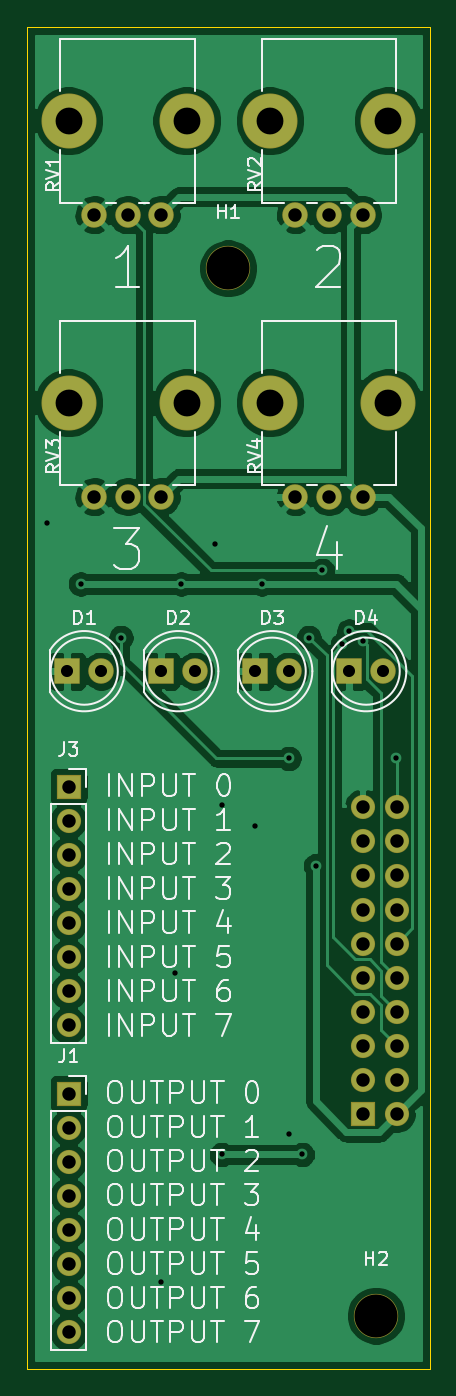
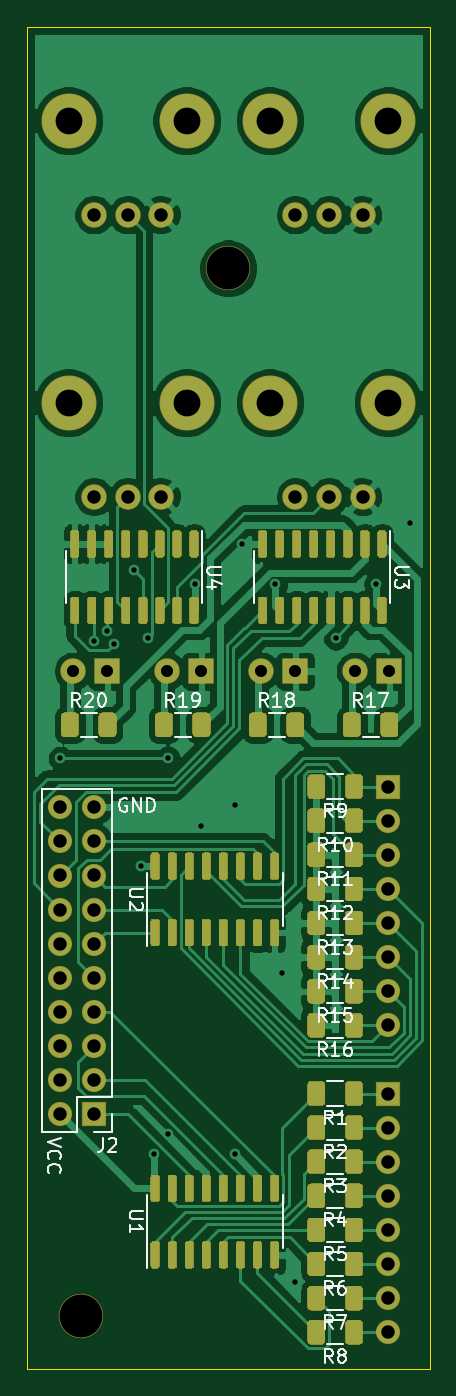
Circuit board: 11 layer files. Board 30.0 x 100.0 mm.
- bottom_copper: p3module-B_Cu.gbr (153438 bytes)
- bottom_mask: p3module-B_Mask.gbr (37777 bytes)
- paste: p3module-B_Paste.gbr (35670 bytes)
- bottom_silk: p3module-B_SilkS.gbr (24308 bytes)
- outline: p3module-Edge_Cuts.gbr (685 bytes)
- top_copper: p3module-F_Cu.gbr (85441 bytes)
- top_mask: p3module-F_Mask.gbr (2566 bytes)
- paste: p3module-F_Paste.gbr (459 bytes)
- top_silk: p3module-F_SilkS.gbr (33537 bytes)
- drill: p3module-NPTH.drl (443 bytes)
- drill: p3module-PTH.drl (1435 bytes)

=== bottom_copper: p3module-B_Cu.gbr (153438 bytes, source omitted) ===
=== bottom_mask: p3module-B_Mask.gbr (37777 bytes, source omitted) ===
=== paste: p3module-B_Paste.gbr (35670 bytes, source omitted) ===
=== bottom_silk: p3module-B_SilkS.gbr (24308 bytes, source omitted) ===
=== outline: p3module-Edge_Cuts.gbr ===
%TF.GenerationSoftware,KiCad,Pcbnew,(5.1.6)-1*%
%TF.CreationDate,2021-02-15T17:49:45+00:00*%
%TF.ProjectId,p3module,70336d6f-6475-46c6-952e-6b696361645f,rev?*%
%TF.SameCoordinates,Original*%
%TF.FileFunction,Profile,NP*%
%FSLAX46Y46*%
G04 Gerber Fmt 4.6, Leading zero omitted, Abs format (unit mm)*
G04 Created by KiCad (PCBNEW (5.1.6)-1) date 2021-02-15 17:49:45*
%MOMM*%
%LPD*%
G01*
G04 APERTURE LIST*
%TA.AperFunction,Profile*%
%ADD10C,0.050000*%
%TD*%
G04 APERTURE END LIST*
D10*
X35000000Y-45000000D02*
X65000000Y-45000000D01*
X35000000Y-145000000D02*
X35000000Y-45000000D01*
X65000000Y-145000000D02*
X35000000Y-145000000D01*
X65000000Y-45000000D02*
X65000000Y-145000000D01*
M02*

=== top_copper: p3module-F_Cu.gbr (85441 bytes, source omitted) ===
=== top_mask: p3module-F_Mask.gbr ===
%TF.GenerationSoftware,KiCad,Pcbnew,(5.1.6)-1*%
%TF.CreationDate,2021-02-15T17:49:45+00:00*%
%TF.ProjectId,p3module,70336d6f-6475-46c6-952e-6b696361645f,rev?*%
%TF.SameCoordinates,Original*%
%TF.FileFunction,Soldermask,Top*%
%TF.FilePolarity,Negative*%
%FSLAX46Y46*%
G04 Gerber Fmt 4.6, Leading zero omitted, Abs format (unit mm)*
G04 Created by KiCad (PCBNEW (5.1.6)-1) date 2021-02-15 17:49:45*
%MOMM*%
%LPD*%
G01*
G04 APERTURE LIST*
%ADD10O,1.800000X1.800000*%
%ADD11R,1.800000X1.800000*%
%ADD12C,4.100000*%
%ADD13C,1.900000*%
%ADD14C,3.300000*%
%ADD15R,1.900000X1.900000*%
G04 APERTURE END LIST*
D10*
%TO.C,J2*%
X62540000Y-103140000D03*
X60000000Y-103140000D03*
X62540000Y-105680000D03*
X60000000Y-105680000D03*
X62540000Y-108220000D03*
X60000000Y-108220000D03*
X62540000Y-110760000D03*
X60000000Y-110760000D03*
X62540000Y-113300000D03*
X60000000Y-113300000D03*
X62540000Y-115840000D03*
X60000000Y-115840000D03*
X62540000Y-118380000D03*
X60000000Y-118380000D03*
X62540000Y-120920000D03*
X60000000Y-120920000D03*
X62540000Y-123460000D03*
X60000000Y-123460000D03*
X62540000Y-126000000D03*
D11*
X60000000Y-126000000D03*
%TD*%
D12*
%TO.C,RV4*%
X61900000Y-73000000D03*
X53100000Y-73000000D03*
D13*
X60000000Y-80000000D03*
X57500000Y-80000000D03*
X55000000Y-80000000D03*
%TD*%
D12*
%TO.C,RV3*%
X46900000Y-73000000D03*
X38100000Y-73000000D03*
D13*
X45000000Y-80000000D03*
X42500000Y-80000000D03*
X40000000Y-80000000D03*
%TD*%
D12*
%TO.C,RV2*%
X61900000Y-52000000D03*
X53100000Y-52000000D03*
D13*
X60000000Y-59000000D03*
X57500000Y-59000000D03*
X55000000Y-59000000D03*
%TD*%
D12*
%TO.C,RV1*%
X46900000Y-52000000D03*
X38100000Y-52000000D03*
D13*
X45000000Y-59000000D03*
X42500000Y-59000000D03*
X40000000Y-59000000D03*
%TD*%
D10*
%TO.C,J3*%
X38100000Y-119380000D03*
X38100000Y-116840000D03*
X38100000Y-114300000D03*
X38100000Y-111760000D03*
X38100000Y-109220000D03*
X38100000Y-106680000D03*
X38100000Y-104140000D03*
D11*
X38100000Y-101600000D03*
%TD*%
D10*
%TO.C,J1*%
X38100000Y-142240000D03*
X38100000Y-139700000D03*
X38100000Y-137160000D03*
X38100000Y-134620000D03*
X38100000Y-132080000D03*
X38100000Y-129540000D03*
X38100000Y-127000000D03*
D11*
X38100000Y-124460000D03*
%TD*%
D14*
%TO.C,H2*%
X61000000Y-141000000D03*
%TD*%
%TO.C,H1*%
X50000000Y-63000000D03*
%TD*%
D13*
%TO.C,D4*%
X61540000Y-93000000D03*
D15*
X59000000Y-93000000D03*
%TD*%
D13*
%TO.C,D3*%
X54540000Y-93000000D03*
D15*
X52000000Y-93000000D03*
%TD*%
D13*
%TO.C,D2*%
X47540000Y-93000000D03*
D15*
X45000000Y-93000000D03*
%TD*%
D13*
%TO.C,D1*%
X40540000Y-93000000D03*
D15*
X38000000Y-93000000D03*
%TD*%
M02*

=== paste: p3module-F_Paste.gbr ===
%TF.GenerationSoftware,KiCad,Pcbnew,(5.1.6)-1*%
%TF.CreationDate,2021-02-15T17:49:45+00:00*%
%TF.ProjectId,p3module,70336d6f-6475-46c6-952e-6b696361645f,rev?*%
%TF.SameCoordinates,Original*%
%TF.FileFunction,Paste,Top*%
%TF.FilePolarity,Positive*%
%FSLAX46Y46*%
G04 Gerber Fmt 4.6, Leading zero omitted, Abs format (unit mm)*
G04 Created by KiCad (PCBNEW (5.1.6)-1) date 2021-02-15 17:49:45*
%MOMM*%
%LPD*%
G01*
G04 APERTURE LIST*
G04 APERTURE END LIST*
M02*

=== top_silk: p3module-F_SilkS.gbr (33537 bytes, source omitted) ===
=== drill: p3module-NPTH.drl ===
M48
; DRILL file {KiCad (5.1.6)-1} date 02/15/21 17:49:48
; FORMAT={-:-/ absolute / inch / decimal}
; #@! TF.CreationDate,2021-02-15T17:49:48+00:00
; #@! TF.GenerationSoftware,Kicad,Pcbnew,(5.1.6)-1
; #@! TF.FileFunction,NonPlated,1,2,NPTH
FMAT,2
INCH
T1C0.0787
T2C0.1260
%
G90
G05
T1
X1.5Y-2.0472
X1.8465Y-2.0472
X2.0906Y-2.0472
X2.437Y-2.0472
X2.0906Y-2.874
X2.437Y-2.874
X1.5Y-2.874
X1.8465Y-2.874
T2
X2.4016Y-5.5512
X1.9685Y-2.4803
T0
M30

=== drill: p3module-PTH.drl ===
M48
; DRILL file {KiCad (5.1.6)-1} date 02/15/21 17:49:48
; FORMAT={-:-/ absolute / inch / decimal}
; #@! TF.CreationDate,2021-02-15T17:49:48+00:00
; #@! TF.GenerationSoftware,Kicad,Pcbnew,(5.1.6)-1
; #@! TF.FileFunction,Plated,1,2,PTH
FMAT,2
INCH
T1C0.0157
T2C0.0354
T3C0.0394
%
G90
G05
T1
X1.437Y-3.2283
X1.5354Y-3.4055
X1.6535Y-3.563
X1.7717Y-5.4528
X1.811Y-4.5472
X1.8307Y-3.4055
X1.9291Y-3.2874
X1.9488Y-4.0551
X1.9488Y-5.0787
X2.0472Y-4.1142
X2.0669Y-3.4055
X2.1457Y-3.9173
X2.1457Y-5.0197
X2.185Y-5.0787
X2.2047Y-3.563
X2.2244Y-4.2323
X2.2441Y-3.3661
X2.3031Y-3.5827
X2.3228Y-3.5433
X2.3622Y-3.5719
X2.4606Y-3.9173
T2
X2.3228Y-3.6614
X2.4228Y-3.6614
X1.4961Y-3.6614
X1.5961Y-3.6614
X2.0472Y-3.6614
X2.1472Y-3.6614
X1.7717Y-3.6614
X1.8717Y-3.6614
T3
X2.1654Y-2.3228
X2.2638Y-2.3228
X2.3622Y-2.3228
X2.1654Y-3.1496
X2.2638Y-3.1496
X2.3622Y-3.1496
X1.5748Y-3.1496
X1.6732Y-3.1496
X1.7717Y-3.1496
X1.5Y-4.9
X1.5Y-5.0
X1.5Y-5.1
X1.5Y-5.2
X1.5Y-5.3
X1.5Y-5.4
X1.5Y-5.5
X1.5Y-5.6
X2.3622Y-4.0606
X2.3622Y-4.1606
X2.3622Y-4.2606
X2.3622Y-4.3606
X2.3622Y-4.4606
X2.3622Y-4.5606
X2.3622Y-4.6606
X2.3622Y-4.7606
X2.3622Y-4.8606
X2.3622Y-4.9606
X2.4622Y-4.0606
X2.4622Y-4.1606
X2.4622Y-4.2606
X2.4622Y-4.3606
X2.4622Y-4.4606
X2.4622Y-4.5606
X2.4622Y-4.6606
X2.4622Y-4.7606
X2.4622Y-4.8606
X2.4622Y-4.9606
X1.5Y-4.0
X1.5Y-4.1
X1.5Y-4.2
X1.5Y-4.3
X1.5Y-4.4
X1.5Y-4.5
X1.5Y-4.6
X1.5Y-4.7
X1.5748Y-2.3228
X1.6732Y-2.3228
X1.7717Y-2.3228
T0
M30

